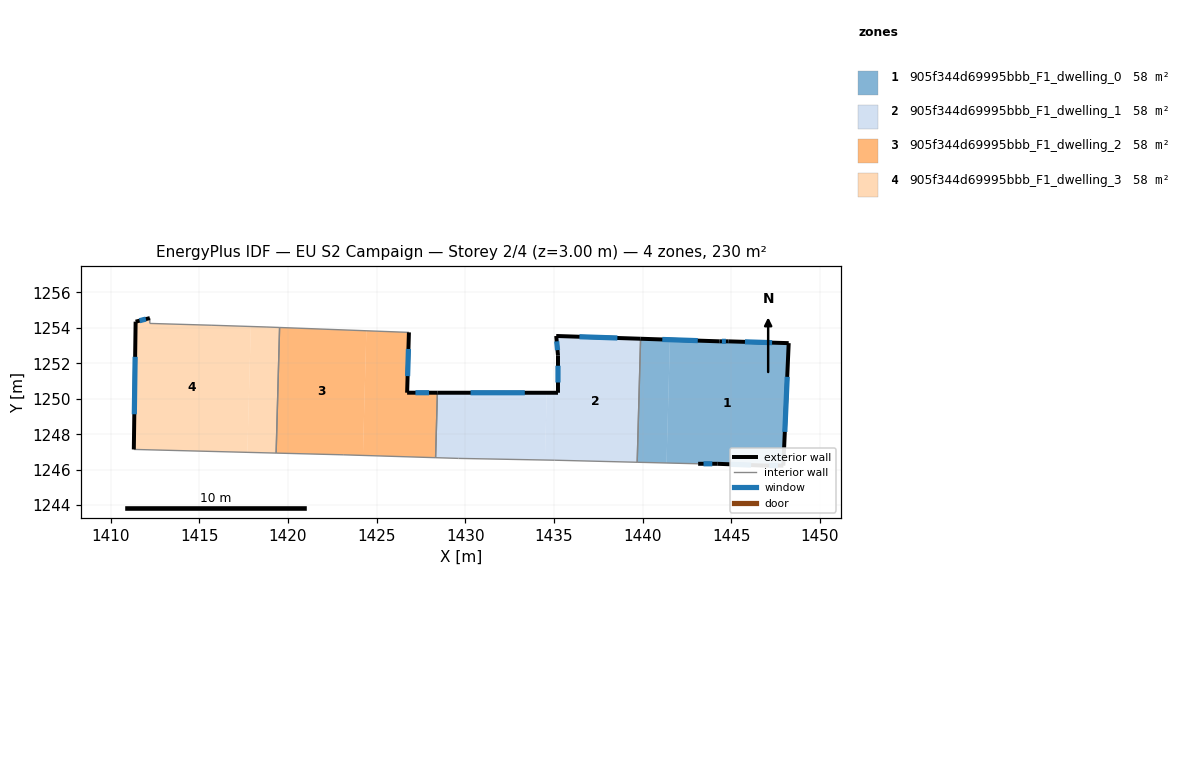
=== STOREY PLAN SPEC (per zone: floor XY polygon, exterior-wall plan segments, windows/doors) ===
zone 1: 905f344d69995bbb_F1_dwelling_0  (57.6 m²)
  floor: (1448.24, 1253.14) (1447.94, 1246.23) (1446.84, 1246.23) (1444.23, 1246.33) (1443.13, 1246.33) (1441.35, 1246.38) (1441.54, 1253.33) (1444.34, 1253.24) (1444.84, 1253.24)
  floor: (1441.54, 1253.33) (1441.35, 1246.38) (1439.70, 1246.42) (1439.89, 1253.38)
  exterior wall: (1447.94, 1246.23) – (1448.24, 1253.14)  [6.9 m]
    window: (1448.02, 1248.13) – (1448.16, 1251.24)  [4.2 m²]
  exterior wall: (1446.84, 1246.23) – (1447.94, 1246.23)  [1.1 m]
    window: (1447.14, 1246.23) – (1447.64, 1246.23)  [0.7 m²]
  exterior wall: (1444.23, 1246.33) – (1446.84, 1246.23)  [2.6 m]
    window: (1444.95, 1246.30) – (1446.12, 1246.26)  [1.6 m²]
  exterior wall: (1443.13, 1246.33) – (1444.23, 1246.33)  [1.1 m]
    window: (1443.44, 1246.33) – (1443.93, 1246.33)  [0.7 m²]
  exterior wall: (1444.34, 1253.24) – (1439.89, 1253.38)  [4.5 m]
    window: (1443.11, 1253.28) – (1441.11, 1253.34)  [2.7 m²]
  exterior wall: (1444.84, 1253.24) – (1444.34, 1253.24)  [0.5 m]
    window: (1444.70, 1253.24) – (1444.47, 1253.24)  [0.3 m²]
  exterior wall: (1448.24, 1253.14) – (1444.84, 1253.24)  [3.4 m]
    window: (1447.30, 1253.16) – (1445.77, 1253.21)  [2.1 m²]
  interior walls: 2
zone 2: 905f344d69995bbb_F1_dwelling_1  (57.6 m²)
  floor: (1439.89, 1253.38) (1439.70, 1246.42) (1435.03, 1246.54) (1434.49, 1246.55) (1434.60, 1250.34) (1435.23, 1250.34) (1435.23, 1252.44) (1435.13, 1253.54)
  floor: (1434.60, 1250.34) (1434.49, 1246.55) (1429.62, 1246.64) (1428.33, 1246.68) (1428.43, 1250.34)
  exterior wall: (1439.89, 1253.38) – (1435.13, 1253.54)  [4.8 m]
    window: (1438.58, 1253.43) – (1436.44, 1253.50)  [2.9 m²]
  exterior wall: (1435.23, 1250.34) – (1428.43, 1250.34)  [6.8 m]
    window: (1433.36, 1250.34) – (1430.30, 1250.34)  [4.1 m²]
  exterior wall: (1435.23, 1252.44) – (1435.23, 1250.34)  [2.1 m]
    window: (1435.23, 1251.86) – (1435.23, 1250.92)  [1.3 m²]
  exterior wall: (1435.13, 1253.54) – (1435.23, 1252.44)  [1.1 m]
    window: (1435.16, 1253.24) – (1435.20, 1252.74)  [0.7 m²]
  interior walls: 5
zone 3: 905f344d69995bbb_F1_dwelling_2  (57.6 m²)
  floor: (1426.82, 1253.74) (1426.72, 1250.34) (1428.43, 1250.34) (1428.33, 1246.68) (1424.23, 1246.80) (1424.42, 1253.83)
  floor: (1424.42, 1253.83) (1424.23, 1246.80) (1423.12, 1246.84) (1419.34, 1246.94) (1419.53, 1254.02)
  exterior wall: (1426.72, 1250.34) – (1426.82, 1253.74)  [3.4 m]
    window: (1426.75, 1251.28) – (1426.80, 1252.81)  [2.1 m²]
  exterior wall: (1428.43, 1250.34) – (1426.72, 1250.34)  [1.7 m]
    window: (1427.96, 1250.34) – (1427.19, 1250.34)  [1.0 m²]
  interior walls: 5
zone 4: 905f344d69995bbb_F1_dwelling_3  (57.6 m²)
  floor: (1419.53, 1254.02) (1419.34, 1246.94) (1417.71, 1246.98) (1417.91, 1254.08) (1418.82, 1254.05)
  floor: (1417.91, 1254.08) (1417.71, 1246.98) (1411.31, 1247.14) (1411.41, 1254.35) (1412.21, 1254.55) (1412.21, 1254.25) (1415.72, 1254.15)
  exterior wall: (1411.41, 1254.35) – (1411.31, 1247.14)  [7.2 m]
    window: (1411.39, 1252.36) – (1411.34, 1249.13)  [4.4 m²]
  exterior wall: (1412.21, 1254.55) – (1411.41, 1254.35)  [0.8 m]
    window: (1411.99, 1254.49) – (1411.63, 1254.40)  [0.5 m²]
  interior walls: 6

=== DERIVED (storey summary) ===
Building: EU S2 Campaign
Storey: 2 of 4  (floor level z = 3.00 m)
Storey gross floor area: 230.3 m²
Zones on this storey: 4
  - 905f344d69995bbb_F1_dwelling_0: floor 57.6 m²; exterior wall 20.1 m (60.2 m²); 7 window(s) 12.2 m²; WWR 20.2%
  - 905f344d69995bbb_F1_dwelling_1: floor 57.6 m²; exterior wall 14.8 m (44.3 m²); 4 window(s) 9.0 m²; WWR 20.2%
  - 905f344d69995bbb_F1_dwelling_2: floor 57.6 m²; exterior wall 5.1 m (15.3 m²); 2 window(s) 3.1 m²; WWR 20.2%
  - 905f344d69995bbb_F1_dwelling_3: floor 57.6 m²; exterior wall 8.0 m (24.1 m²); 2 window(s) 4.9 m²; WWR 20.2%
Zone adjacency (shared interzone walls):
  - 905f344d69995bbb_F1_dwelling_0 ↔ 905f344d69995bbb_F1_dwelling_1
  - 905f344d69995bbb_F1_dwelling_1 ↔ 905f344d69995bbb_F1_dwelling_2
  - 905f344d69995bbb_F1_dwelling_2 ↔ 905f344d69995bbb_F1_dwelling_3